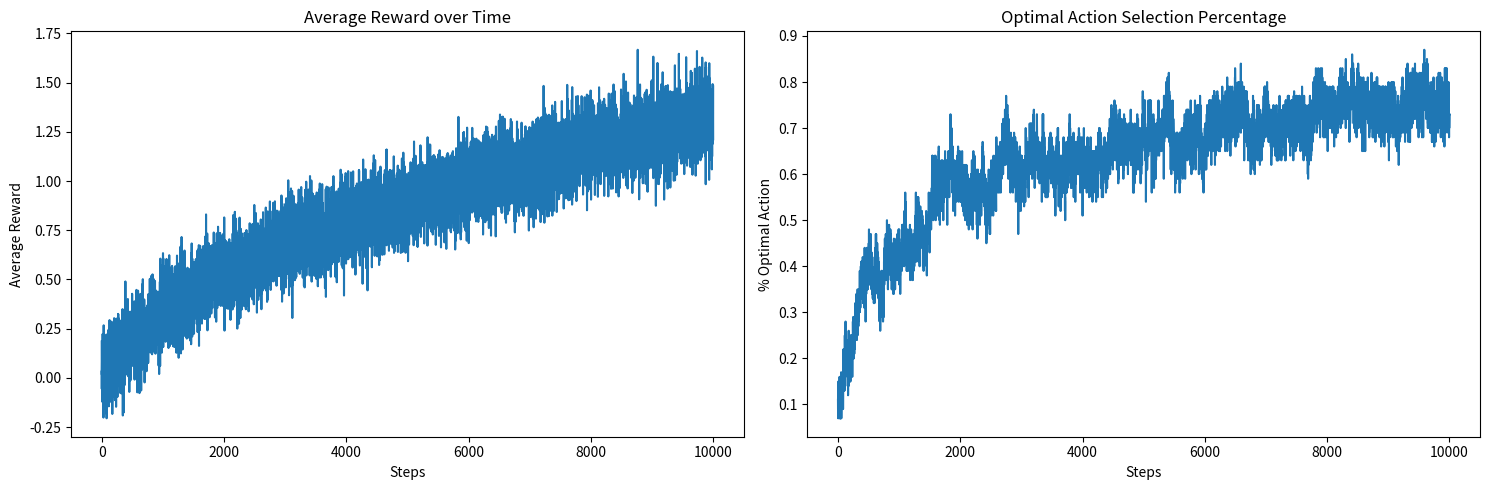

The script that saved this image:
import numpy as np
import matplotlib.pyplot as plt

class NonStationaryBandit:
    def __init__(self, k=10):
        self.k = k  # Number of arms
        self.true_values = np.zeros(k)  # Initial true values
        self.optimal_action = 0
        self.time_step = 0
        
    def reset(self):
        self.true_values = np.zeros(self.k)
        self.time_step = 0
        
    def pull(self, action):
        # Add random walk to all true values
        self.time_step += 1
        self.true_values += np.random.normal(0, 0.01, self.k)
        
        # Get reward for the selected action
        reward = np.random.normal(self.true_values[action], 1)
        
        # Update optimal action
        self.optimal_action = np.argmax(self.true_values)
        
        return reward
    
class ModifiedEpsilonGreedyAgent:
    def __init__(self, n_arms, epsilon=0.1, alpha=0.1):
        self.n_arms = n_arms
        self.epsilon = epsilon
        self.alpha = alpha  # Step size parameter for exponential recency-weighted average
        self.q_values = np.zeros(n_arms)
        
    def select_action(self):
        if np.random.random() < self.epsilon:
            return np.random.randint(self.n_arms)
        return np.argmax(self.q_values)
    
    def update(self, action, reward):
        # Update using exponential recency-weighted average
        self.q_values[action] += self.alpha * (reward - self.q_values[action])

# Run experiment
def run_experiment(n_steps=10000, n_runs=100):
    bandit = NonStationaryBandit()
    agent = ModifiedEpsilonGreedyAgent(bandit.k)
    
    # Track rewards and optimal actions
    rewards = np.zeros(n_steps)
    optimal_actions = np.zeros(n_steps)
    
    for run in range(n_runs):
        bandit.reset()
        agent.q_values = np.zeros(bandit.k)
        
        for step in range(n_steps):
            # Select action
            action = agent.select_action()
            
            # Get reward and update
            reward = bandit.pull(action)
            agent.update(action, reward)
            
            # Track metrics
            rewards[step] += reward
            optimal_actions[step] += (action == bandit.optimal_action)
    
    # Average over runs
    rewards /= n_runs
    optimal_actions /= n_runs
    
    return rewards, optimal_actions

# Run and plot results
n_steps = 10000
rewards, optimal_actions = run_experiment(n_steps)

# Plot results
plt.figure(figsize=(15, 5))

plt.subplot(1, 2, 1)
plt.plot(rewards)
plt.xlabel('Steps')
plt.ylabel('Average Reward')
plt.title('Average Reward over Time')

plt.subplot(1, 2, 2)
plt.plot(optimal_actions)
plt.xlabel('Steps')
plt.ylabel('% Optimal Action')
plt.title('Optimal Action Selection Percentage')

plt.tight_layout()
plt.show()

# Print summary statistics
print(f"Average reward over last 1000 steps: {np.mean(rewards[-1000:]):.3f}")
print(f"Optimal action percentage over last 1000 steps: {np.mean(optimal_actions[-1000:]) * 100:.1f}%")